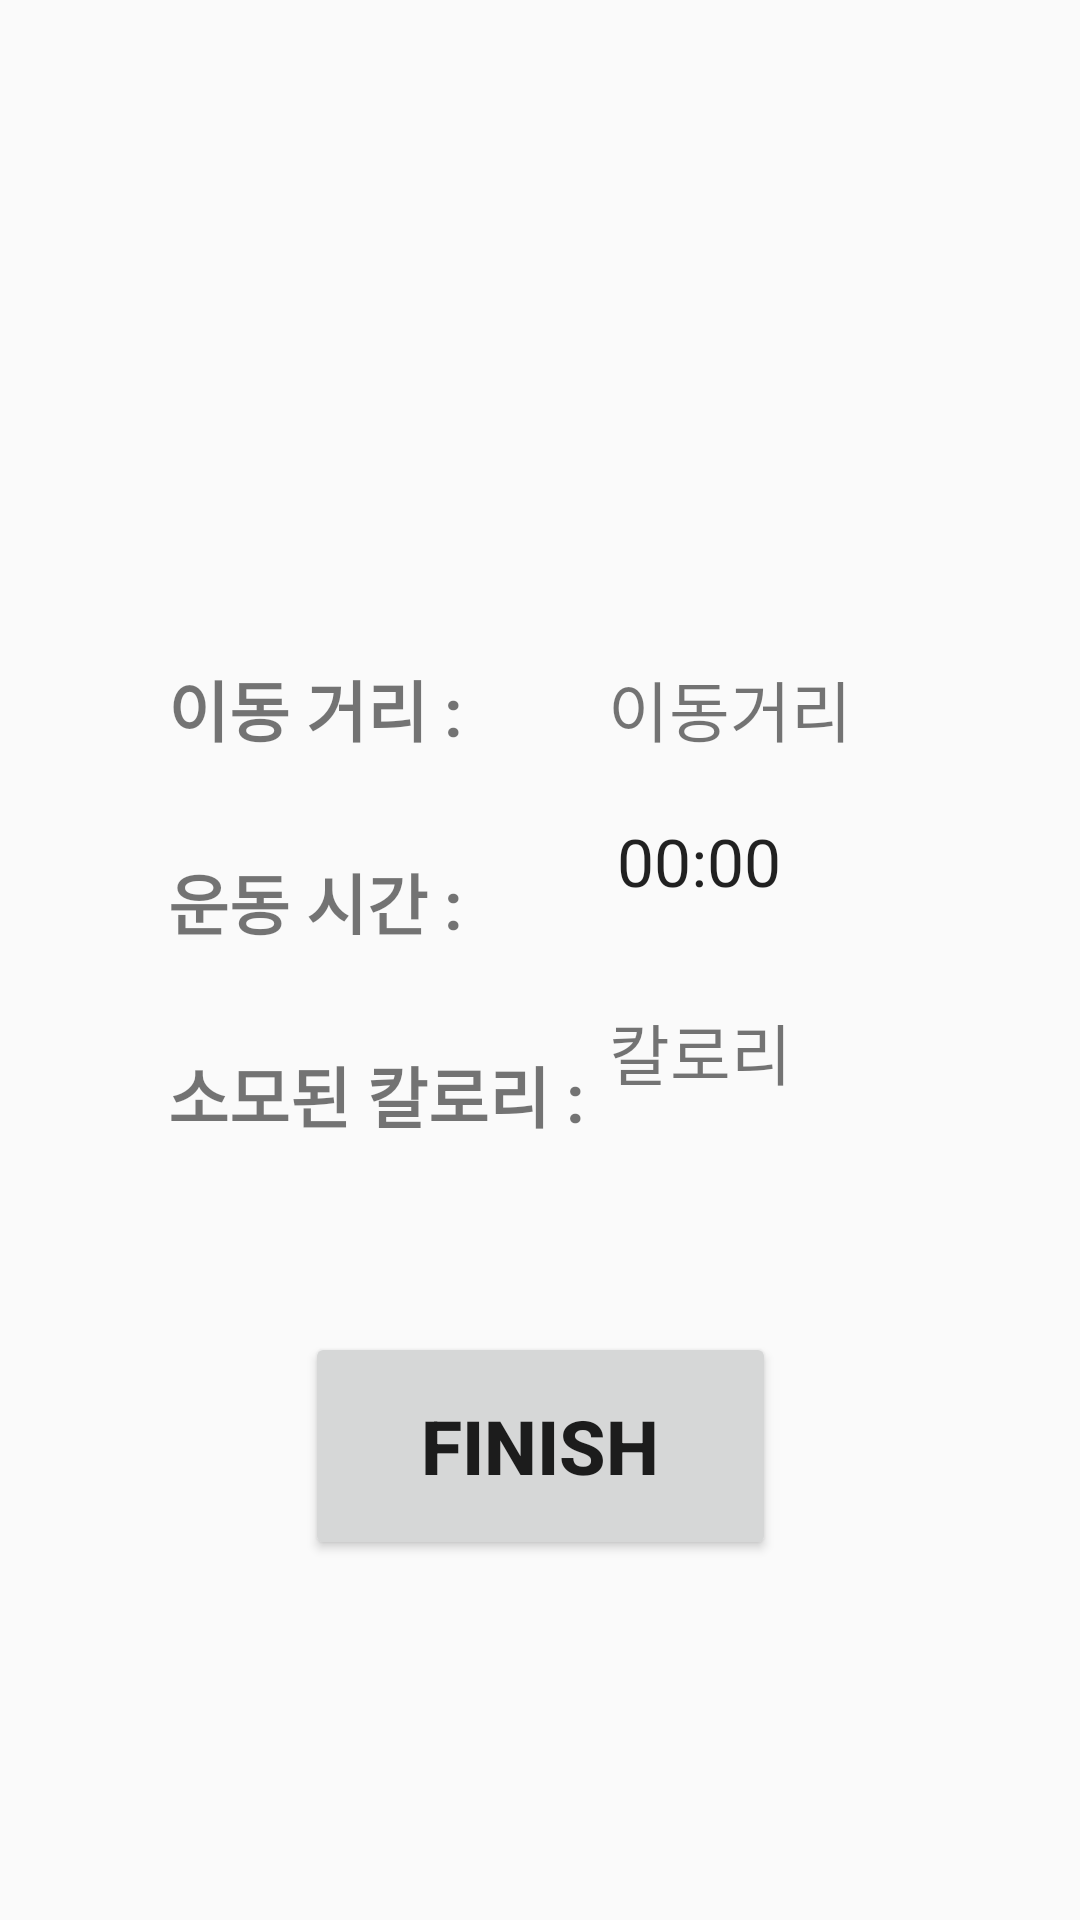

Layout XML and referenced resources for this Android screen:
<!-- AndroidManifest.xml: application theme Theme.DoneRunning -->
<!-- res/layout/running_finish.xml -->
<?xml version="1.0" encoding="utf-8"?>
<androidx.constraintlayout.widget.ConstraintLayout xmlns:android="http://schemas.android.com/apk/res/android"
    xmlns:app="http://schemas.android.com/apk/res-auto"
    xmlns:tools="http://schemas.android.com/tools"
    android:layout_width="match_parent"
    android:layout_height="match_parent"
    tools:context=".RunningFinish">

    <Button
        android:id="@+id/FinishBT"
        android:layout_width="157dp"
        android:layout_height="76dp"
        android:layout_marginBottom="120dp"
        android:text="FINISH"
        android:textSize="25sp"
        android:textStyle="bold"
        app:layout_constraintBottom_toBottomOf="parent"
        app:layout_constraintEnd_toEndOf="parent"
        app:layout_constraintStart_toStartOf="parent" />

    <TextView
        android:id="@+id/distance_TV"
        android:layout_width="wrap_content"
        android:layout_height="wrap_content"
        android:layout_marginStart="56dp"
        android:layout_marginTop="220dp"
        android:text="이동 거리 : "
        android:textSize="22sp"
        android:textStyle="bold"
        app:layout_constraintStart_toStartOf="parent"
        app:layout_constraintTop_toTopOf="parent" />

    <TextView
        android:id="@+id/time_TV"
        android:layout_width="wrap_content"
        android:layout_height="wrap_content"
        android:layout_marginStart="56dp"
        android:layout_marginTop="32dp"
        android:text="운동 시간 : "
        android:textSize="22sp"
        android:textStyle="bold"
        app:layout_constraintStart_toStartOf="parent"
        app:layout_constraintTop_toBottomOf="@+id/distance_TV" />

    <TextView
        android:id="@+id/calories_TV"
        android:layout_width="wrap_content"
        android:layout_height="wrap_content"
        android:layout_marginStart="56dp"
        android:layout_marginTop="32dp"
        android:minHeight="48dp"
        android:text="소모된 칼로리 : "
        android:textSize="22sp"
        android:textStyle="bold"
        app:layout_constraintStart_toStartOf="parent"
        app:layout_constraintTop_toBottomOf="@+id/time_TV" />

    <TextView
        android:id="@+id/distanceTV"
        android:layout_width="wrap_content"
        android:layout_height="wrap_content"
        android:layout_marginTop="220dp"
        android:layout_marginEnd="76dp"
        android:text="이동거리"
        android:textSize="22sp"
        app:layout_constraintEnd_toEndOf="parent"
        app:layout_constraintTop_toTopOf="parent" />

    <TextView
        android:id="@+id/caloriesTV"
        android:layout_width="wrap_content"
        android:layout_height="wrap_content"
        android:layout_marginTop="24dp"
        android:layout_marginEnd="96dp"
        android:text="칼로리"
        android:textSize="22sp"
        app:layout_constraintEnd_toEndOf="parent"
        app:layout_constraintTop_toBottomOf="@+id/chronometer" />

    <Chronometer
        android:id="@+id/chronometer"
        android:layout_width="134dp"
        android:layout_height="38dp"
        android:layout_marginTop="20dp"
        android:layout_marginEnd="60dp"
        android:background="#00000000"
        android:gravity="center_horizontal"
        android:layerType="hardware"
        android:textSize="22sp"
        app:layout_constraintEnd_toEndOf="parent"
        app:layout_constraintTop_toBottomOf="@+id/distanceTV" />

</androidx.constraintlayout.widget.ConstraintLayout>
<!-- resources referenced by this layout -->
<resources>
  <style name="Theme.DoneRunning" parent="Theme.AppCompat.Light">
          
          <item name="colorPrimary">@color/purple_500</item>
          <item name="colorPrimaryVariant">@color/purple_700</item>
          <item name="colorOnPrimary">@color/white</item>
          
          <item name="colorSecondary">@color/teal_200</item>
          <item name="colorSecondaryVariant">@color/teal_700</item>
          <item name="colorOnSecondary">@color/black</item>
          
          <item name="android:statusBarColor" tools:targetApi="l">?attr/colorPrimaryVariant</item>
          
      </style>
  <!-- not gathered from this repository: default colours our renderer supplied (Android Studio template values) -->
  <color name="purple_500">#FF6200EE</color>
  <color name="purple_700">#FF3700B3</color>
  <color name="teal_200">#FF03DAC5</color>
  <color name="teal_700">#FF018786</color>
  <color name="black">#FF000000</color>
  <color name="white">#FFFFFFFF</color>
</resources>
